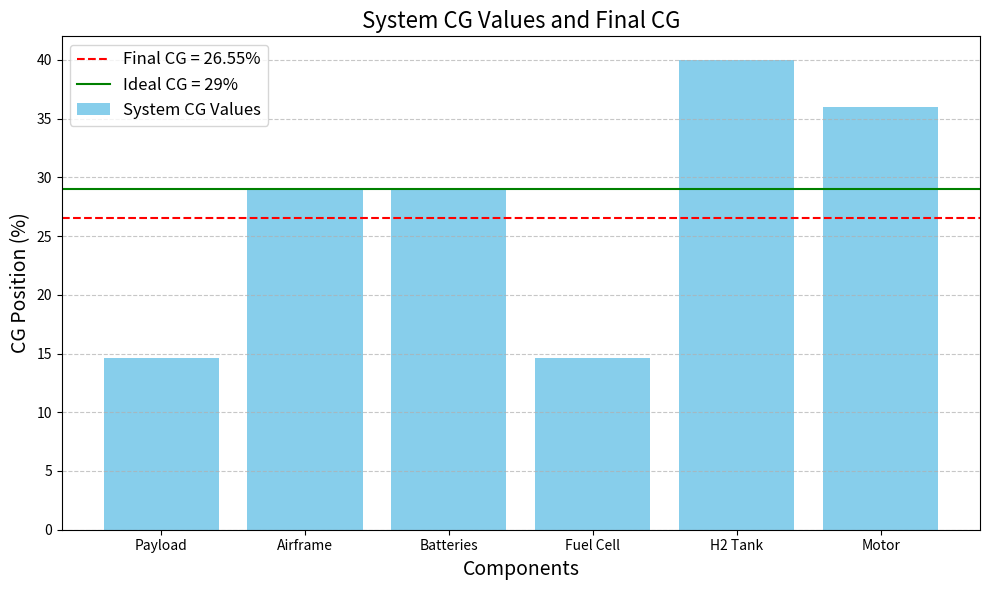
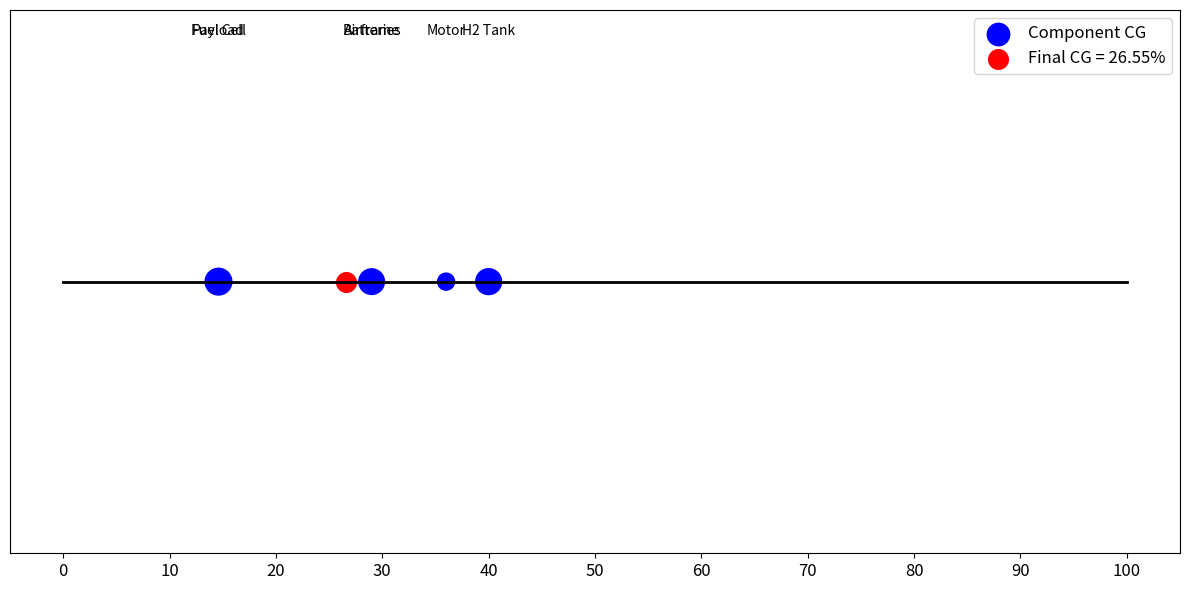

These charts were generated, in order, by the following Python code:
import numpy as np 
import matplotlib.pyplot as plt 

class WeightBalance:

    def __init__(self, MTOW=718.89, payload=185, airframe=170, batteries=80, fuelcell=120, h2tank=173, motor=75):
        self.MTOW = MTOW 
        
        # weights 
        self.m_payload = payload
        self.m_airframe = airframe
        self.m_batteries = batteries
        self.m_fuelcell = fuelcell
        self.m_h2tank = h2tank 
        self.m_motor = motor 

        # CG percentages
        self.cg_payload = 14.6 
        self.cg_airframe = 29 
        self.cg_batteries = 29 
        self.cg_fuel_cell = 14.6
        self.cg_h2tank = 40 
        self.cg_motor = 36 

        self.balancing()

    def balancing(self):
        self.total_weight = np.sum([self.m_payload, self.m_airframe, 
                              self.m_batteries, self.m_fuelcell, 
                              self.m_h2tank, self.m_motor])
        self.total_multiple = np.sum([self.m_payload * self.cg_payload,
                                self.m_airframe * self.cg_airframe,
                                self.m_batteries * self.cg_batteries,
                                self.m_fuelcell * self.cg_fuel_cell,
                                self.m_h2tank * self.cg_h2tank,
                                self.m_motor * self.cg_motor])
        self.final_cg = self.total_multiple / self.total_weight 

    def visual_cg_bar(self):
        components = ['Payload', 'Airframe', 'Batteries', 'Fuel Cell', 'H2 Tank', 'Motor']
        cg_values = [self.cg_payload, self.cg_airframe, self.cg_batteries, 
                     self.cg_fuel_cell, self.cg_h2tank, self.cg_motor]
        plt.figure(figsize=(10, 6))
        plt.bar(components, cg_values, color='skyblue', label='System CG Values')
        plt.axhline(y=self.final_cg, color='red', linestyle='--', label=f'Final CG = {self.final_cg:.2f}%')
        plt.axhline(y=29, color='green', linestyle = '-', label = 'Ideal CG = 29%')
        plt.title('System CG Values and Final CG', fontsize = 16)
        plt.xlabel('Components', fontsize=14)
        plt.ylabel('CG Position (%)', fontsize=14)
        plt.legend(fontsize=12)
        plt.grid(axis='y', linestyle='--', alpha=0.7)
        plt.tight_layout()
        plt.show()

    def visual_cg_line(self):
        components = ['Payload', 'Airframe', 'Batteries', 'Fuel Cell', 'H2 Tank', 'Motor']
        cg_values = [self.cg_payload, self.cg_airframe, self.cg_batteries, 
                     self.cg_fuel_cell, self.cg_h2tank, self.cg_motor]
        weights = [self.m_payload, self.m_airframe, self.m_batteries, 
                   self.m_fuelcell, self.m_h2tank, self.m_motor]
        plt.figure(figsize=(12, 6))
        plt.plot([0, 100], [0, 0], color='black', linewidth=2)
        plt.scatter(cg_values, np.zeros_like(cg_values), s=np.array(weights) * 2, color='blue', label='Component CG')
        for i, label in enumerate(components):
            plt.text(cg_values[i], 0.05, label, ha='center', fontsize=10)
        plt.scatter(self.final_cg, 0, color='red', s=200, label=f'Final CG = {self.final_cg:.2f}%')
        plt.yticks([])
        plt.xticks(np.arange(0, 101, 10), fontsize=12)
        plt.legend(fontsize=12)
        plt.tight_layout()
        plt.show()




if __name__ == '__main__':
    WB = WeightBalance()
    print(f"Final CG: {WB.final_cg:.2f}")
    WB.visual_cg_bar()
    WB.visual_cg_line()




        